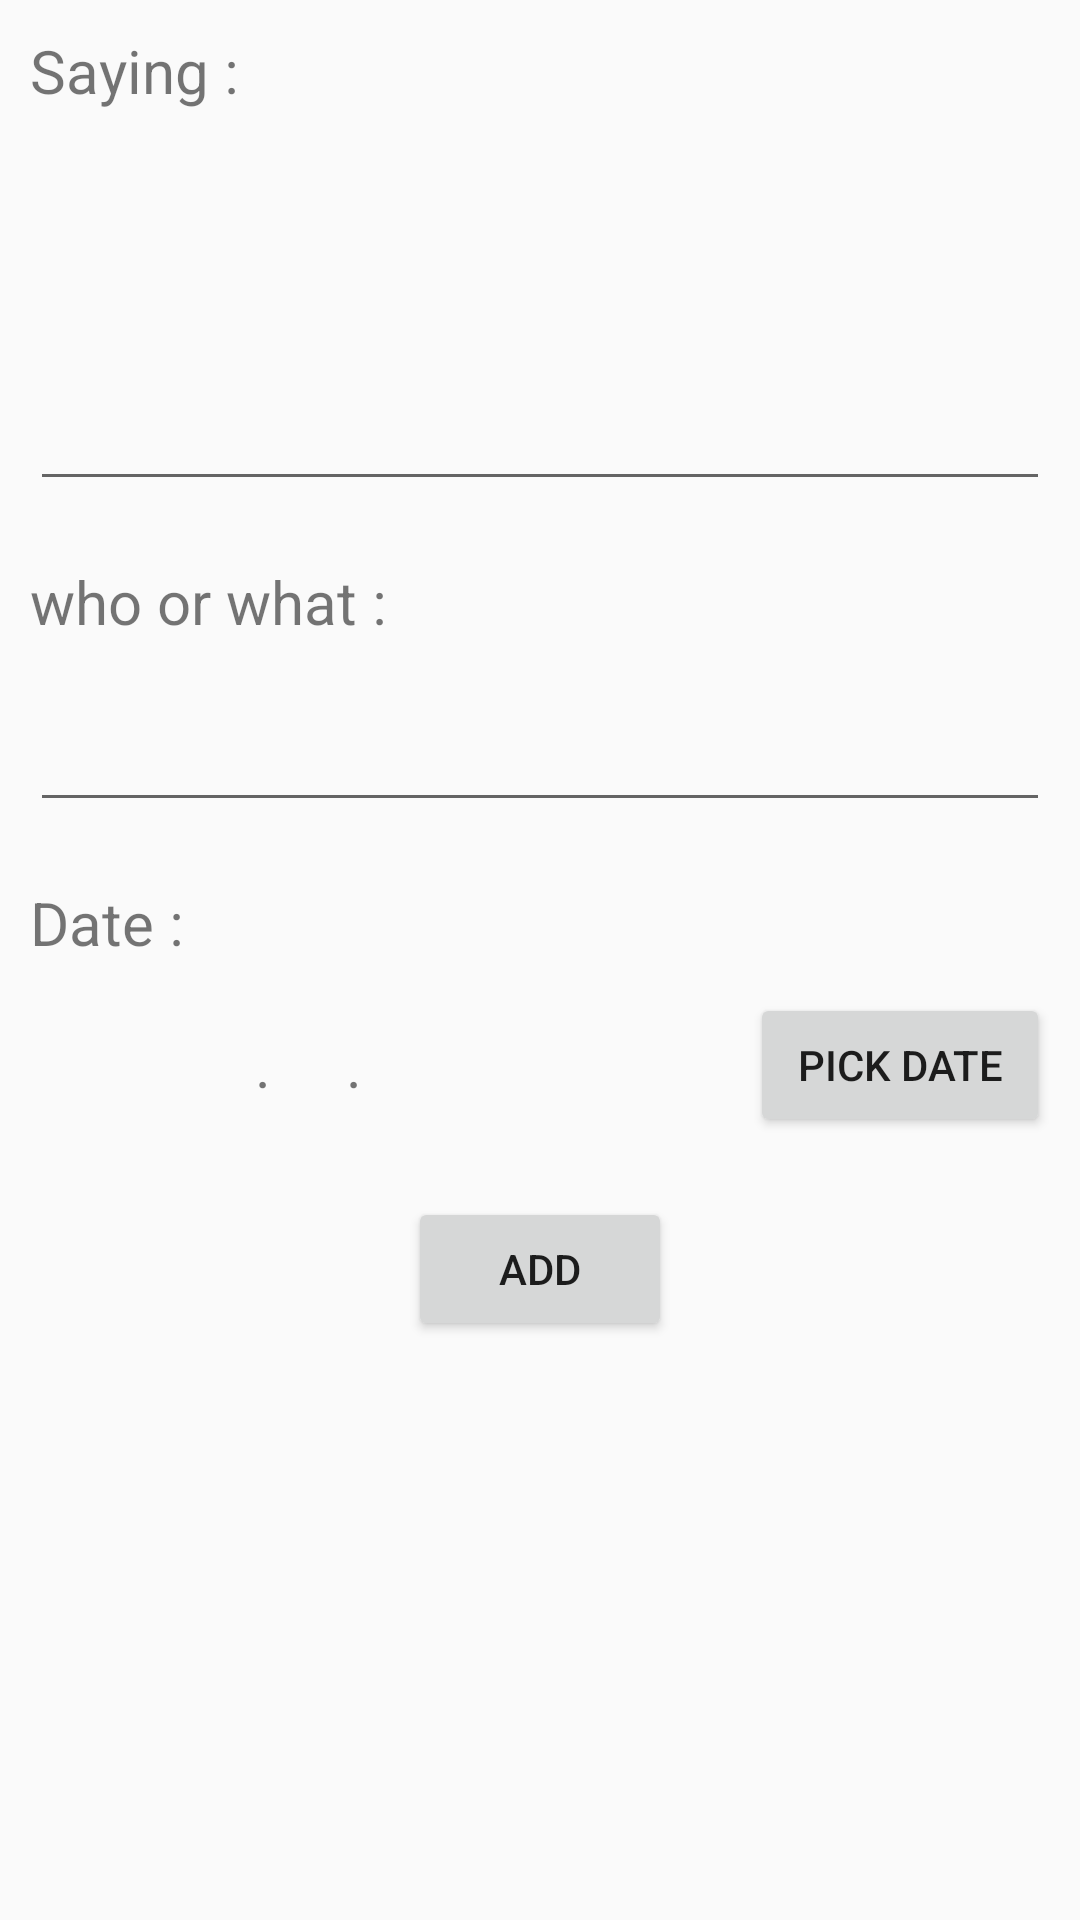

Write the Android layout XML for this screen, with the resource values it uses.
<!-- AndroidManifest.xml: application theme AppTheme -->
<!-- res/layout/activity_addnfix.xml -->
<?xml version="1.0" encoding="utf-8"?>
<LinearLayout xmlns:android="http://schemas.android.com/apk/res/android"
    android:orientation="vertical" android:layout_width="match_parent"
    android:layout_height="match_parent"
    android:padding="10dp">
    <TextView
        android:layout_width="wrap_content"
        android:layout_height="wrap_content"
        android:text="Saying : "
        android:textSize="20dp"
        android:layout_marginBottom="10dp"/>
    <EditText
        android:layout_width="match_parent"
        android:layout_height="120dp"
        android:id="@+id/et_saying"
        android:layout_marginBottom="20dp"/>

    <TextView
        android:layout_width="wrap_content"
        android:layout_height="wrap_content"
        android:text="who or what : "
        android:textSize="20dp"
        android:layout_marginBottom="10dp"/>
    <EditText
        android:layout_width="match_parent"
        android:layout_height="50dp"
        android:id="@+id/et_source"
        android:layout_marginBottom="20dp"/>

    <TextView
        android:layout_width="wrap_content"
        android:layout_height="wrap_content"
        android:text="Date : "
        android:textSize="20dp"
        android:layout_marginBottom="10dp"/>

    <LinearLayout
        android:orientation="horizontal"
        android:layout_width="match_parent"
        android:layout_height="wrap_content"
        android:layout_marginBottom="20dp"
        android:paddingLeft="50dp">
        <TextView
            android:id="@+id/text_date"
            android:layout_width="180dp"
            android:layout_height="wrap_content"
            android:textSize="20dp"
            android:text="     .     .    "
            android:layout_gravity="center"
            android:layout_marginRight="10dp"
            />
        <Button
            android:id="@+id/bt_date"
            android:layout_width="100dp"
            android:layout_height="wrap_content"
            android:text="Pick date"/>
        </LinearLayout>
    <Button
        android:id="@+id/bt_add"
        android:layout_width="wrap_content"
        android:layout_height="wrap_content"
        android:layout_gravity="center"
        android:text="add"/>
</LinearLayout>
<!-- resources referenced by this layout -->
<resources>
  <style name="AppTheme" parent="AppBaseTheme">
          
      </style>
  <style name="AppBaseTheme" parent="Theme.AppCompat.Light.DarkActionBar" />
</resources>
